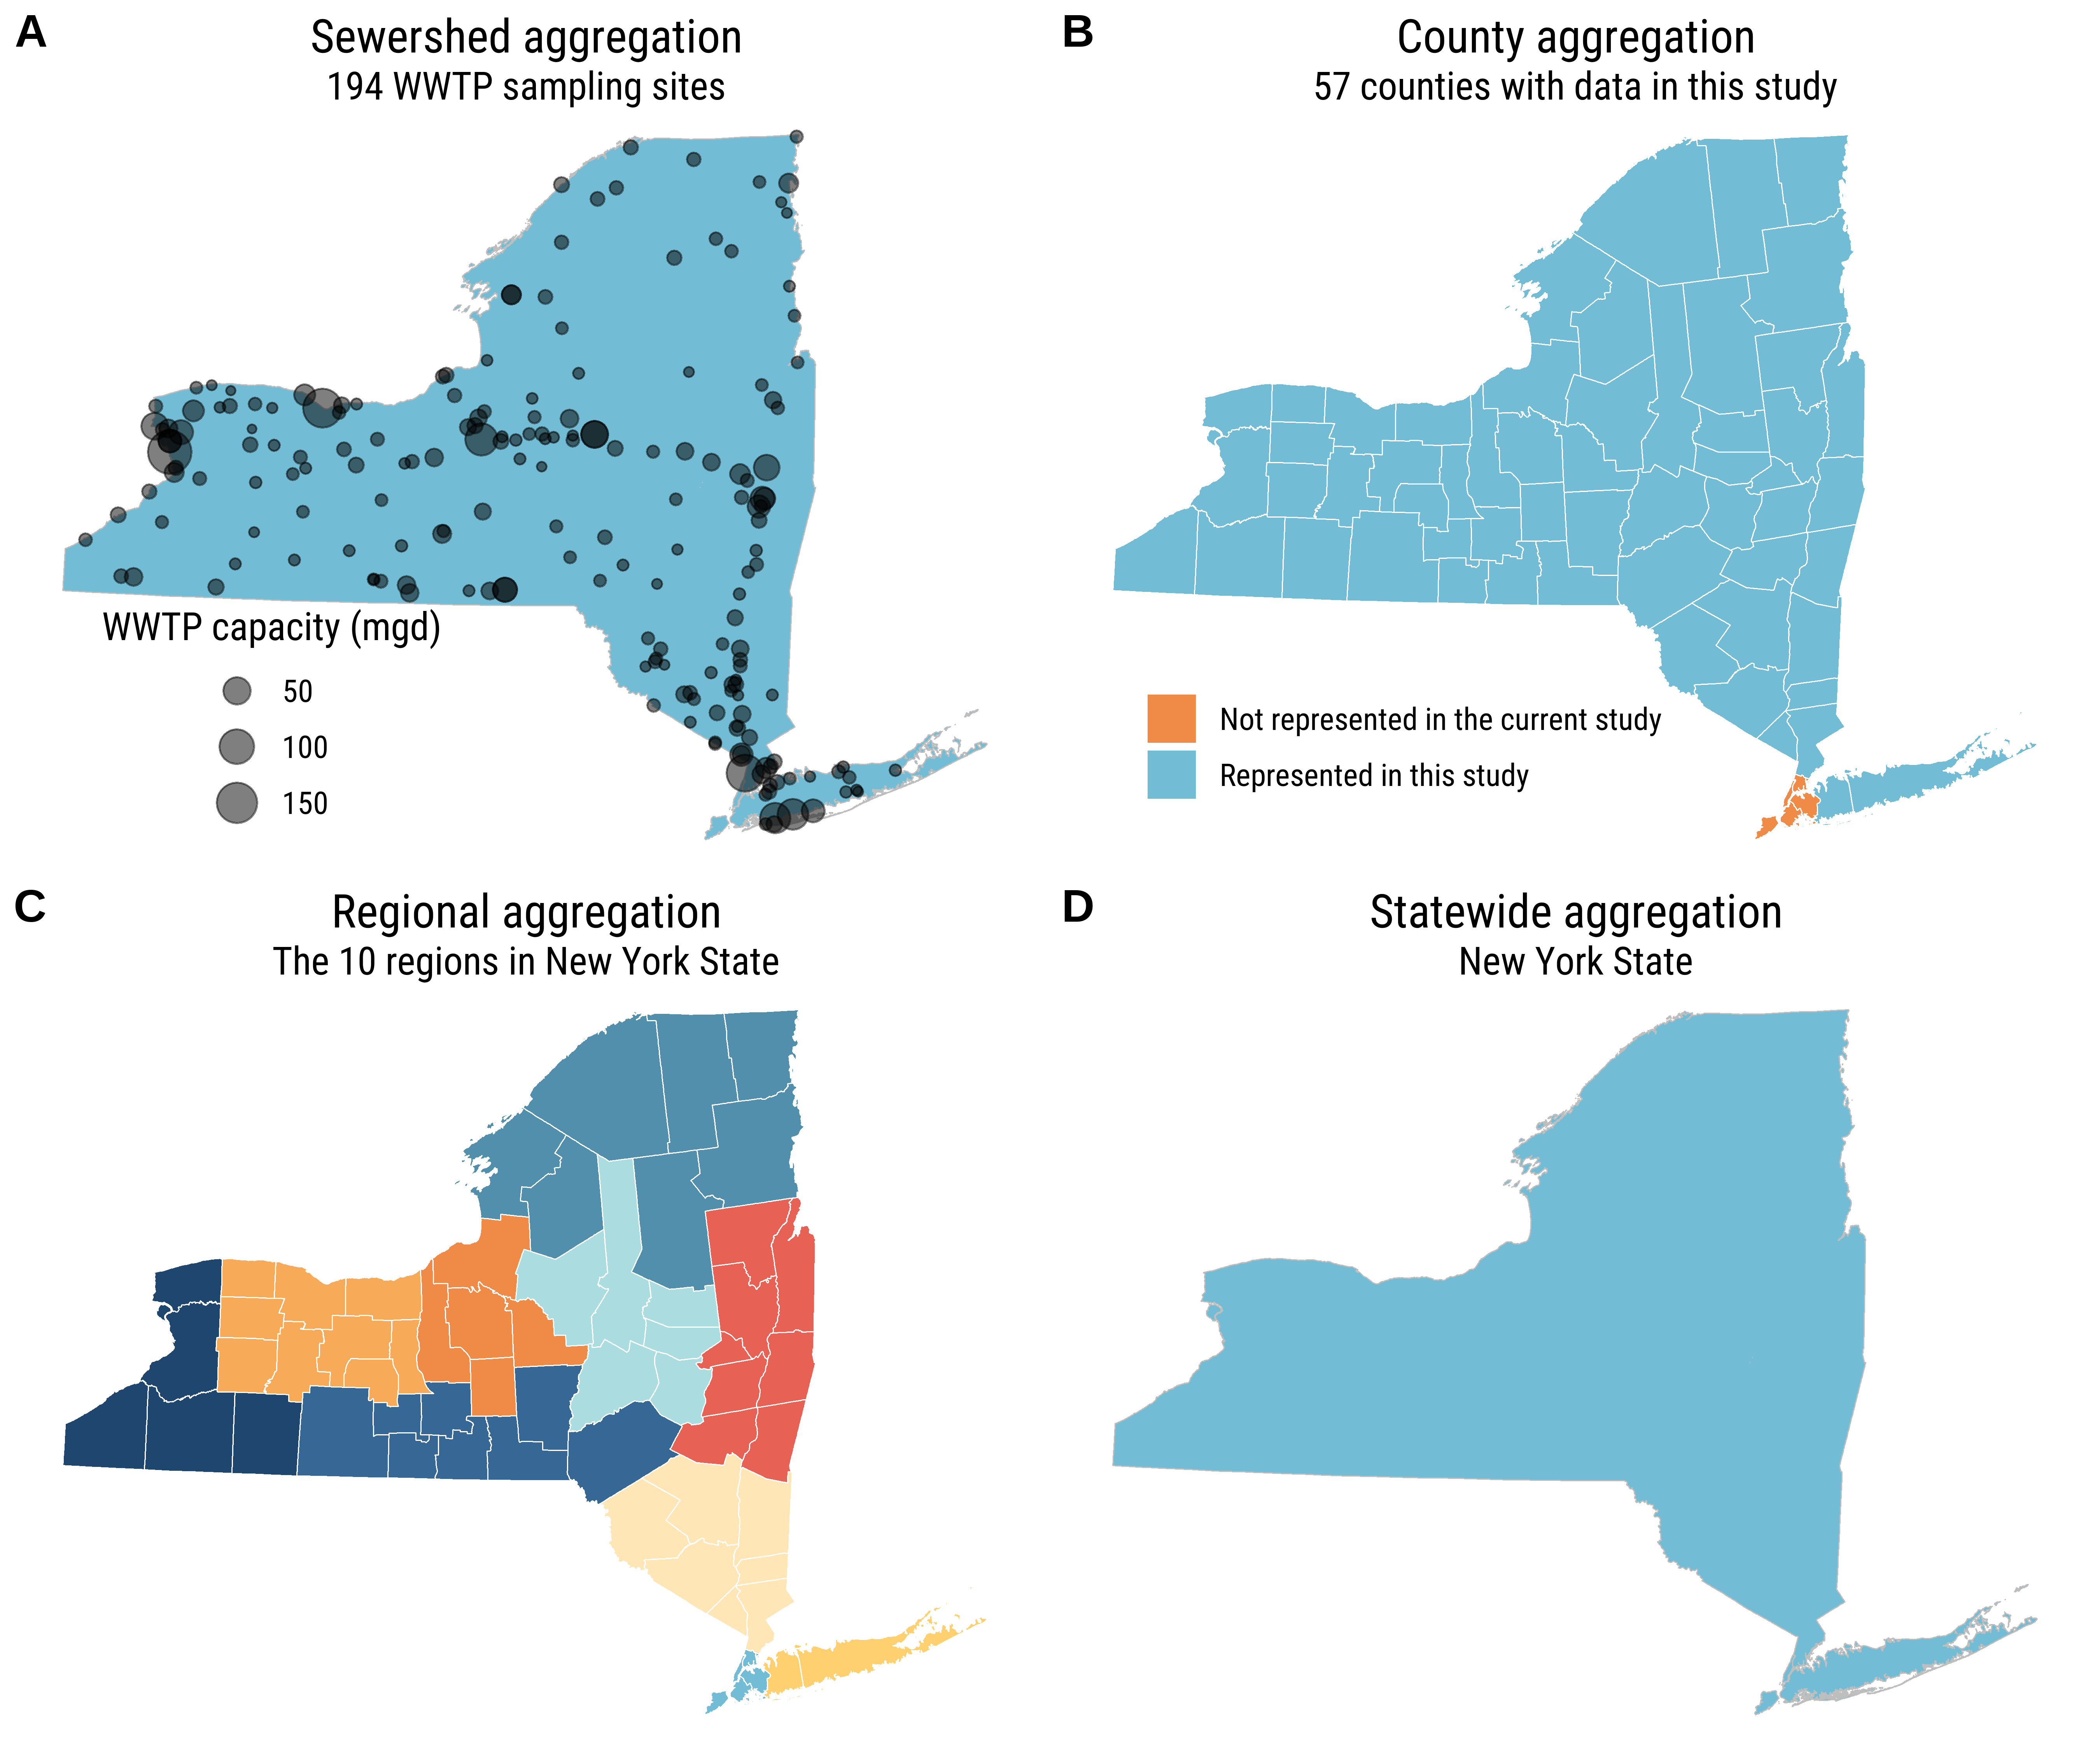

Generate this figure with R:
###
### Supplemental figure - map showing the geographic scales
###
###


### Created February 5, 2026
### Updated February 5, 2026

# Packages
library(dplyr)
library(sf)
library(ggplot2)
library(cowplot)
library(gridExtra)
library(ggpubr)

# --------------------------------------
# PLOT THEMES
# --------------------------------------
source("seq diversity - plot themes.R")

# Data
# combined data files for each geography
load(file = "data/combined_data.Rdata")

# county boundaries
ny_counties <- st_read("data/Counties-Shoreline/Counties_Shoreline.shp") %>%
  mutate(county = NAME)
ny_counties$county[ny_counties$county == "St. Lawrence"] <- "St Lawrence"


# sewershed locations from our study
sewersheds <- dat_sewershed %>%
  select(wwtp_latitude, wwtp_longitude, facility_id, capacity_mgd) %>%
  distinct() %>%
  st_as_sf(coords =  c("wwtp_longitude", "wwtp_latitude"),
           crs = "+proj=longlat +zone=18 +datum=WGS84") %>% 
  st_transform(st_crs(ny_counties))

# create region boundaries object
county_region <- read.csv("data/other data/County_Region.csv")
county_region$county[county_region$county == "St. Lawrence"] <- "St Lawrence"
regions <- left_join(ny_counties, county_region, by = c("county"))

# indicator for NYC or not
regions$nyc <- ifelse(regions$region == "New York City",
                      "Not represented in the current study",
                      "Represented in this study")

# state boundary object
state <- ny_counties %>%
  summarize()


# Plot 1 - sewersheds
p1 <- 
  ggplot()+
  geom_sf(data = state, fill = MetBrewer::met.brewer("Hiroshige", 1),
          color = "grey")+
  geom_sf(data = sewersheds, aes(size = capacity_mgd),
          alpha = 0.5)+
  theme_dth_maps+
  theme(# change legend position
        legend.position = c(0.25, 0.20),
        # change the orientation to horizontal
        legend.direction = "vertical",
        plot.subtitle = element_text(hjust = 0.5),
        legend.background = element_blank())+
  labs(size = "WWTP capacity (mgd)",
       subtitle = "194 WWTP sampling sites",
       title = "Sewershed aggregation")

# plot 2 - county boundaries
p2 <- ggplot()+
  geom_sf(data = regions, aes(fill = nyc),
          color = "white")+
  theme_dth_maps+
  labs(subtitle = "57 counties with data in this study",
       title = "County aggregation",
       fill = "")+
  scale_fill_manual(values = MetBrewer::met.brewer(name = "Hiroshige", n = 2))+
  theme(
        plot.subtitle = element_text(hjust = 0.5),
        legend.background = element_blank(),
        # change legend position
        legend.position = c(0.4, 0.20),
        # change the orientation to horizontal
        legend.direction = "vertical")
p2

# regions
p3 <- ggplot()+
  geom_sf(data = regions, aes(fill = region),
          color = "white")+
  theme_dth_maps+
  labs(subtitle = "The 10 regions in New York State",
       title = "Regional aggregation")+
  theme(legend.position = "none",
        plot.subtitle = element_text(hjust = 0.5))+
  scale_fill_manual(values = MetBrewer::met.brewer(name = "Hiroshige",
                                                   n = 10))
p3

# state boundary
p4 <- ggplot()+
  geom_sf(data = state, fill = MetBrewer::met.brewer("Hiroshige", 1), color = "grey")+
  theme_dth_maps+
  labs(subtitle = "New York State",
       title  = "Statewide aggregation")+
  theme(plot.subtitle = element_text(hjust =0.5))
p4

ggarrange(p1,p2,p3,p4, nrow = 2, ncol = 2,
             labels = c("A", "B", "C", "D"))

# save
png("Supplemental files/Figure S8.png",
    units = "in",
    width = 9, height = 7.5,
    res = 600)
showtext::showtext_auto()
showtext::showtext_opts(dpi = 600)
ggarrange(p1,p2,p3,p4, nrow = 2, ncol = 2,
          labels = c("A", "B", "C", "D"))
showtext_end()
dev.off()
